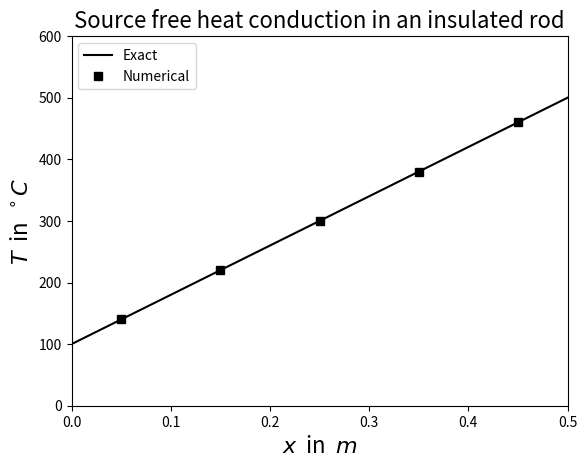

This figure's Python source:
from numpy import array, dot, arange
import matplotlib.pyplot as plt

'''
result = gaussElimination(A,b)
solves matrix equation [A]{x}={b}
'''
def gaussElimination(A, b):
    n = len(b)
    # Elimination phase
    for k in range(0, n - 1):
        for i in range(k + 1, n):
            if A[i, k] != 0.:
                lam = A[i, k] / A[k, k]
                A[i, k:n] = A[i, k:n] - lam * A[k, k:n]
                b[i] = b[i] - lam * b[k]
    # Back substitution
    for k in range(n - 1, -1, -1):
        b[k] = (b[k] - dot(A[k, k + 1:n], b[k + 1:n])) / A[k, k]
    return b


A = array([[300., -100., 0., 0., 0.],
          [-100., 200., -100., 0., 0.],
          [0., -100., 200., -100., 0.],
          [0., 0., -100., 200., -100.],
          [0., 0., 0., -100., 300.]])

b = array([200. * 100., 0., 0., 0., 200. * 500.])

res_num = gaussElimination(A, b)

# Plotting results
x_num = arange(0.05, 0.55, 0.1)
x = arange(0., 0.6, 0.1)
plt.plot(x, 800. * x + 100, 'k-', x_num, res_num, 'ks',)
plt.legend( ('Exact', 'Numerical'), loc='upper left')
plt.xlabel('$x$  in  $m$', fontsize=16)
plt.ylabel('$T$  in  $^\circ C$', fontsize=16)
plt.axis([0, 0.5, 0, 600])
plt.title('Source free heat conduction in an insulated rod', fontsize=16)
plt.show()